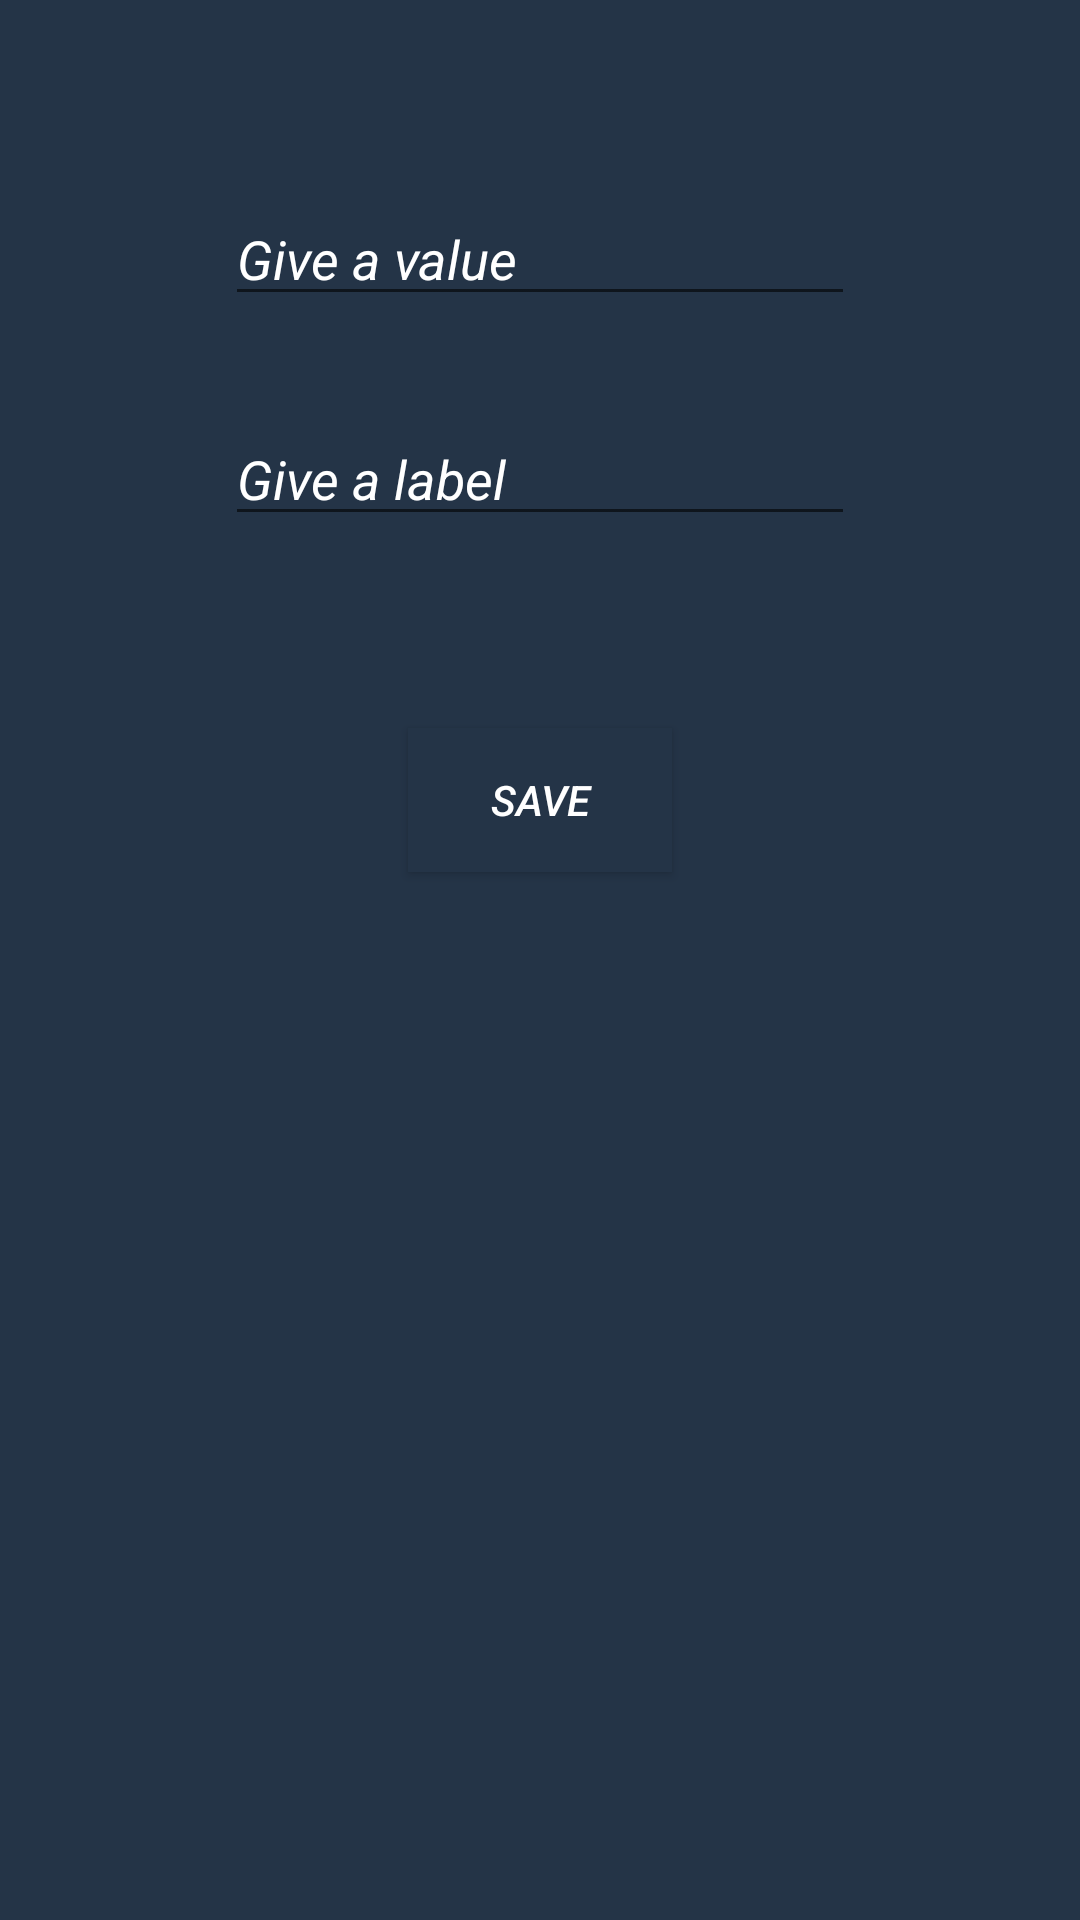

Android layout source for this screen:
<!-- AndroidManifest.xml: application theme AppTheme -->
<!-- res/layout/fragment_add_income.xml -->
<?xml version="1.0" encoding="utf-8"?>
<android.support.constraint.ConstraintLayout xmlns:android="http://schemas.android.com/apk/res/android"
    xmlns:tools="http://schemas.android.com/tools"
    android:layout_width="match_parent"
    android:layout_height="match_parent"
    xmlns:app="http://schemas.android.com/apk/res-auto"
    tools:context=".AddIncome"
    android:background="?attr/colorPrimary">

    <EditText
        android:id="@+id/editTextValue"
        android:layout_width="wrap_content"
        android:layout_height="wrap_content"
        android:layout_marginTop="64dp"
        android:ems="10"
        android:hint="Give a value"
        android:textColorHint="@color/menu_text_color"
        android:inputType="textPersonName"
        android:textColor="#FFFFFF"
        android:textStyle="italic"
        app:fontFamily="@font/eczar"
        app:layout_constraintEnd_toEndOf="parent"
        app:layout_constraintStart_toStartOf="parent"
        app:layout_constraintTop_toTopOf="parent" />

    <EditText
        android:id="@+id/labelEditText"
        android:layout_width="wrap_content"
        android:layout_height="wrap_content"
        android:layout_marginTop="32dp"
        android:ems="10"
        android:hint="Give a label"
        android:textColorHint="@color/menu_text_color"
        android:inputType="textPersonName"
        android:textColor="#FFFFFF"
        android:textStyle="italic"
        app:fontFamily="@font/eczar"
        app:layout_constraintEnd_toEndOf="parent"
        app:layout_constraintStart_toStartOf="parent"
        app:layout_constraintTop_toBottomOf="@+id/editTextValue"/>

    <Button
        android:id="@+id/save_button_income"
        android:layout_width="wrap_content"
        android:layout_height="wrap_content"
        android:layout_marginTop="64dp"
        android:background="#243447"
        android:shadowColor="#000000"
        android:text="Save"
        android:textColor="#FFF"
        android:textSize="14sp"
        android:textStyle="italic"
        app:layout_constraintEnd_toEndOf="parent"
        app:layout_constraintStart_toStartOf="parent"
        app:layout_constraintTop_toBottomOf="@+id/labelEditText" />

</android.support.constraint.ConstraintLayout>
<!-- resources referenced by this layout -->
<resources>
  <color name="menu_text_color">#FFFF</color>
  <style name="AppTheme" parent="Theme.AppCompat.Light.NoActionBar">
          
          <item name="colorPrimary">@color/header_color</item>
          <item name="colorPrimaryDark">@color/colorPrimaryDark</item>
          <item name="colorAccent">@color/colorAccent</item>
      </style>
  <color name="header_color">#243447</color>
  <color name="colorPrimaryDark">#00574B</color>
  <color name="colorAccent">#D81B60</color>
</resources>
